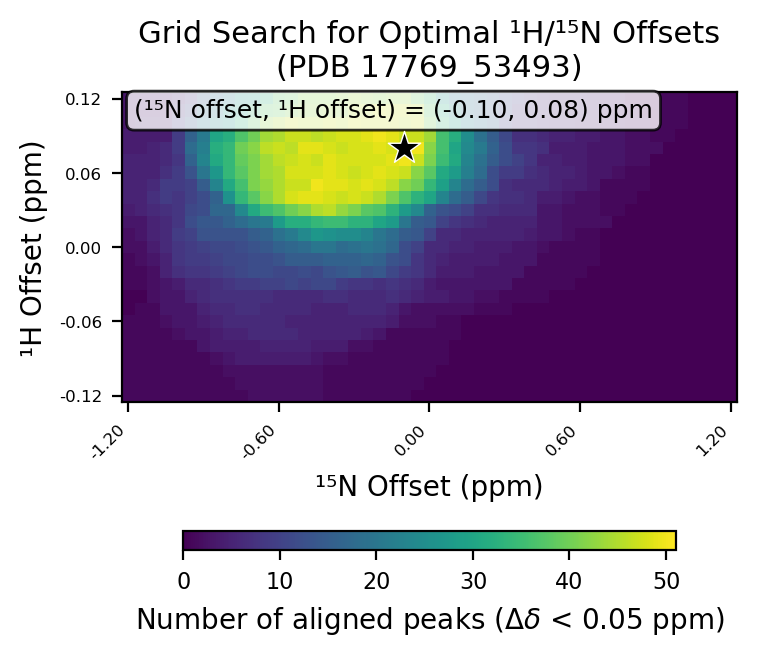

Data behind this chart, as committed beside it:
# h_min, -0.12
# h_max, 0.12
# h_step, 0.01
# n_min, -1.2
# n_max, 1.2
# n_step, 0.05
# cutoff, 0.05
h_values, -0.12, -0.11, -0.1, -0.09, -0.08, -0.07, -0.06, -0.05, -0.04, -0.03, -0.02, -0.01, 0.0, 0.01, 0.02, 0.03, 0.04, 0.05, 0.06, 0.07, 0.08, 0.09, 0.1
n_values, -1.2, -1.15, -1.1, -1.05, -1.0, -0.95, -0.9, -0.85, -0.8, -0.75, -0.7, -0.65, -0.6, -0.55, -0.5, -0.45, -0.4, -0.35, -0.3, -0.25, -0.2, -0.15, -0.1
-0.12, 1, 1, 1, 1, 1, 1, 1, 1, 1, 1, 2, 2, 2, 2, 2, 2, 1, 1, 1, 1, 1, 1, 1
-0.11, 1, 1, 1, 1, 1, 1, 1, 1, 1, 2, 2, 2, 2, 2, 2, 2, 1, 1, 1, 1, 1, 1, 1
-0.1, 1, 1, 1, 1, 1, 1, 1, 1, 2, 2, 2, 2, 2, 2, 2, 2, 1, 1, 1, 1, 1, 1, 1
-0.09, 1, 1, 1, 1, 1, 1, 1, 2, 3, 4, 4, 4, 4, 4, 4, 3, 2, 2, 1, 1, 1, 1, 1
-0.08, 1, 1, 1, 1, 1, 1, 3, 4, 4, 4, 4, 5, 5, 5, 5, 4, 4, 4, 2, 2, 1, 1, 1
-0.07, 1, 1, 1, 1, 2, 3, 3, 4, 5, 5, 6, 6, 6, 6, 5, 5, 5, 5, 5, 4, 3, 1, 1
-0.06, 1, 1, 1, 2, 3, 3, 4, 5, 6, 6, 6, 6, 6, 5, 5, 5, 5, 5, 5, 5, 5, 4, 2
-0.05, 0, 1, 1, 3, 3, 3, 5, 6, 6, 7, 7, 6, 6, 6, 6, 5, 5, 5, 6, 6, 6, 5, 3
-0.04, 0, 0, 2, 3, 3, 5, 6, 7, 7, 7, 7, 7, 6, 6, 6, 6, 7, 7, 6, 6, 6, 7, 6
-0.03, 1, 1, 2, 3, 4, 6, 6, 7, 8, 9, 9, 10, 10, 11, 10, 11, 11, 9, 8, 8, 7, 8, 7
-0.02, 1, 1, 2, 5, 7, 8, 8, 9, 10, 11, 12, 12, 11, 11, 12, 11, 13, 14, 15, 13, 14, 11, 9
-0.01, 1, 2, 3, 5, 8, 9, 9, 10, 11, 11, 12, 12, 13, 15, 15, 15, 16, 16, 16, 17, 16, 13, 12
0.0, 2, 2, 4, 6, 8, 9, 10, 11, 11, 12, 13, 14, 16, 17, 18, 20, 20, 18, 19, 20, 19, 17, 12
0.01, 2, 3, 5, 6, 9, 10, 13, 13, 13, 13, 15, 16, 19, 21, 24, 27, 26, 25, 25, 23, 20, 18, 15
0.02, 3, 3, 5, 6, 8, 12, 14, 14, 16, 18, 20, 21, 28, 32, 32, 34, 35, 35, 33, 33, 30, 28, 20
0.03, 4, 5, 6, 7, 8, 11, 12, 17, 17, 24, 31, 35, 37, 40, 42, 45, 46, 43, 41, 38, 37, 33, 28
0.04, 5, 5, 7, 9, 8, 10, 12, 16, 26, 34, 38, 42, 45, 48, 49, 49, 48, 47, 48, 47, 45, 41, 37
0.05, 5, 5, 6, 9, 9, 10, 15, 23, 31, 36, 41, 43, 45, 47, 47, 50, 49, 49, 48, 49, 48, 46, 42
0.06, 5, 5, 5, 7, 9, 13, 20, 27, 34, 38, 41, 44, 45, 48, 48, 48, 49, 48, 47, 48, 49, 48, 47
0.07, 5, 5, 5, 6, 8, 16, 23, 31, 34, 39, 41, 44, 46, 47, 48, 47, 49, 48, 48, 48, 48, 49, 50
0.08, 4, 4, 5, 6, 9, 18, 22, 32, 34, 40, 42, 46, 47, 46, 49, 49, 48, 47, 48, 48, 49, 48, 51
0.09, 4, 4, 4, 4, 9, 16, 21, 30, 32, 37, 40, 44, 45, 47, 47, 46, 47, 48, 48, 49, 50, 49, 47
0.1, 3, 4, 4, 4, 9, 14, 20, 25, 27, 33, 38, 43, 45, 47, 46, 46, 47, 46, 48, 47, 47, 47, 46
0.11, 3, 3, 3, 3, 7, 11, 18, 21, 27, 29, 34, 38, 39, 41, 43, 43, 44, 43, 46, 46, 48, 47, 47
0.12, 3, 3, 3, 3, 5, 8, 14, 18, 21, 27, 28, 33, 38, 39, 42, 42, 42, 43, 44, 43, 42, 43, 43
best_n_offset, -0.1
best_h_offset, 0.08
best_count, 51
